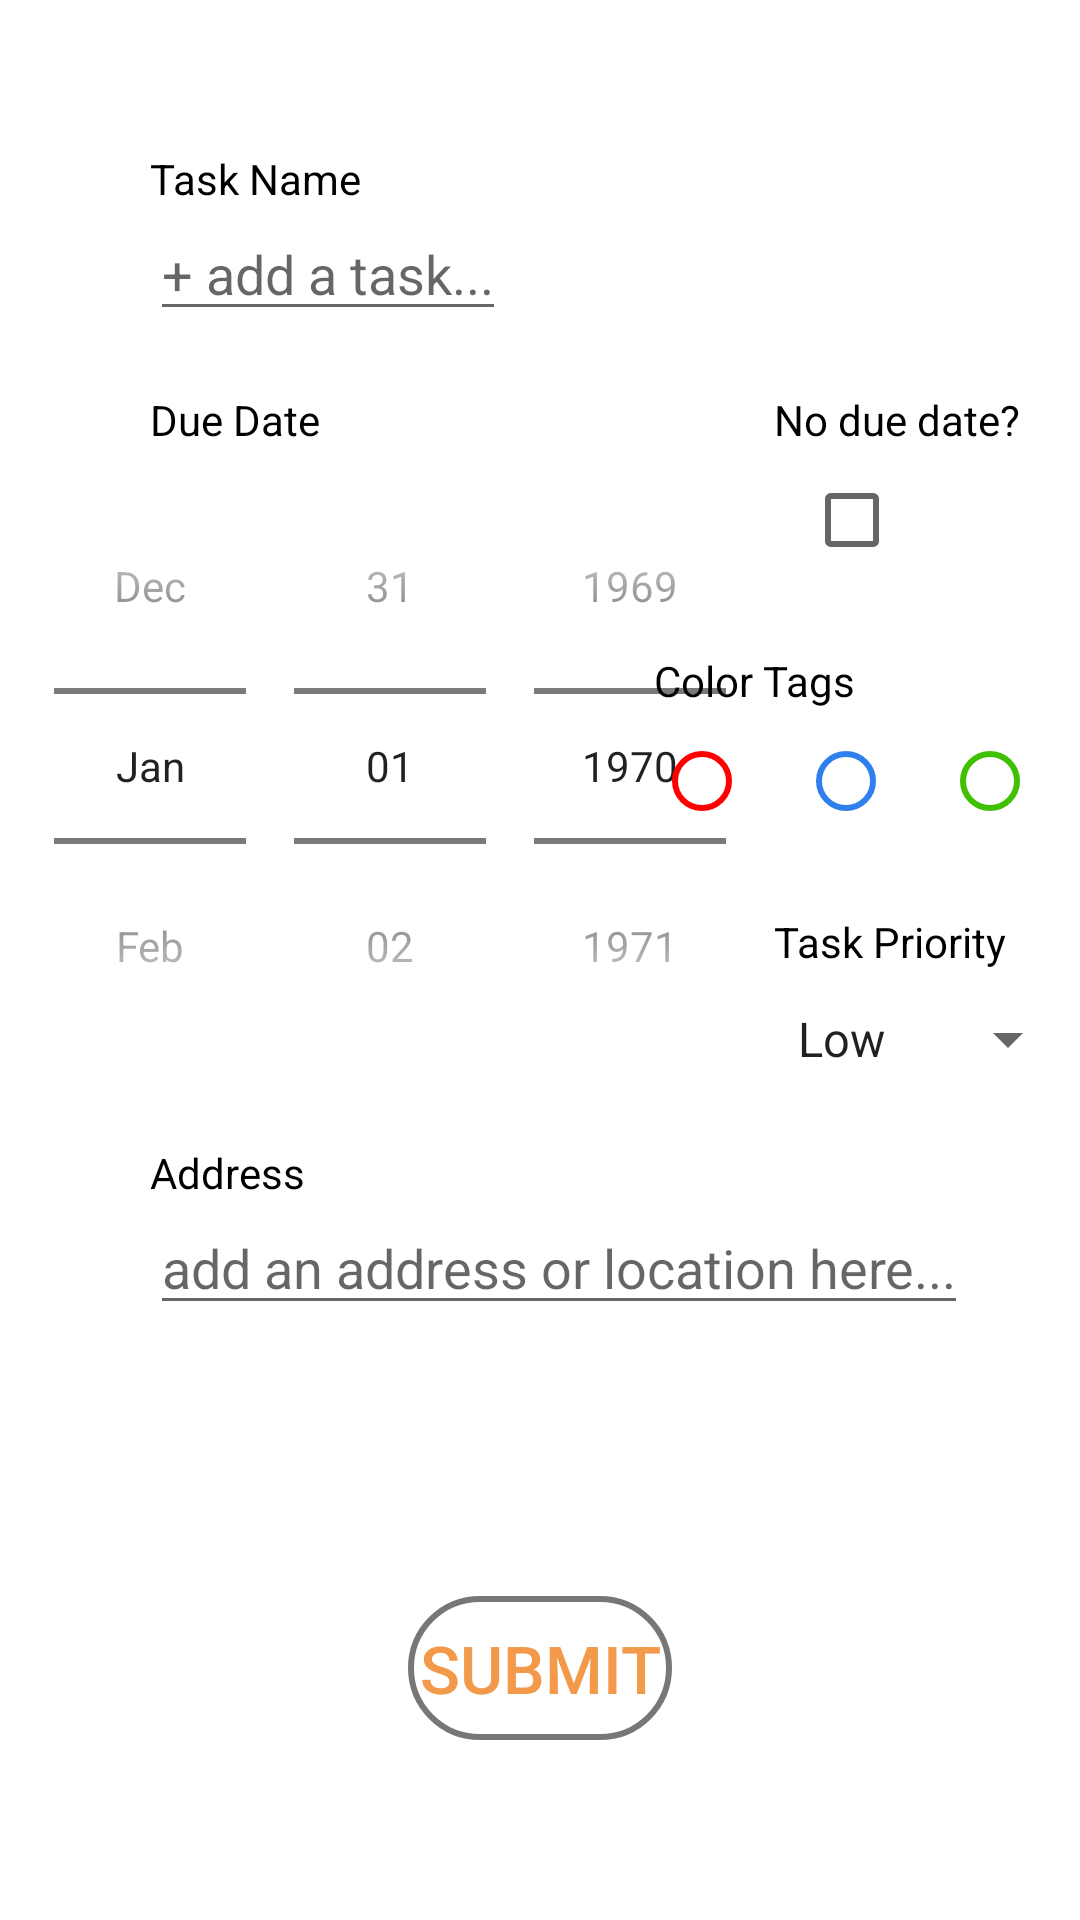

The Android layout XML behind this screen, and the referenced resources:
<!-- AndroidManifest.xml: application theme Theme.TASQapp -->
<!-- res/layout/display_task_fragment.xml -->
<?xml version="1.0" encoding="utf-8"?>
<androidx.constraintlayout.widget.ConstraintLayout xmlns:android="http://schemas.android.com/apk/res/android"
    xmlns:app="http://schemas.android.com/apk/res-auto"
    xmlns:tools="http://schemas.android.com/tools"
    android:layout_width="match_parent"
    android:layout_height="match_parent"
    tools:context=".MainActivity">

    <LinearLayout
        android:layout_width="match_parent"
        android:layout_height="match_parent"
        android:orientation="horizontal">

        
        <RelativeLayout
            android:layout_width="match_parent"
            android:layout_height="match_parent"
            android:layout_weight="1">

            <TextView
                android:id="@+id/add_task_label"
                android:layout_width="wrap_content"
                android:layout_height="wrap_content"
                android:layout_marginLeft="50dp"
                android:layout_marginTop="50dp"
                android:text="Task Name"
                android:textColor="@color/text_black"/>

            <EditText
                android:id="@+id/edit_task_name_label"
                android:layout_width="wrap_content"
                android:layout_height="wrap_content"
                android:layout_below="@id/add_task_label"
                android:layout_alignLeft="@id/add_task_label"
                android:hint="+ add a task..."
                android:textColor="@color/text_grey"/>

            <TextView
                android:id="@+id/due_date_label"
                android:layout_width="wrap_content"
                android:layout_height="wrap_content"
                android:layout_below="@id/edit_task_name_label"
                android:layout_marginLeft="50dp"
                android:layout_marginTop="20dp"
                android:text="Due Date"
                android:textColor="@color/text_black"/>

            <DatePicker
                android:id="@+id/edit_date_picker"
                android:layout_width="wrap_content"
                android:layout_height="wrap_content"
                android:layout_below="@id/due_date_label"
                android:datePickerMode="spinner"
                android:layout_marginStart="10dp"
                android:calendarViewShown="false"
                android:layout_alignParentStart="true"/>


            <TextView
                android:id="@+id/task_priority_label"
                android:layout_width="wrap_content"
                android:layout_height="wrap_content"
                android:layout_below="@+id/edit_radiobuttons"
                android:layout_toRightOf="@id/edit_date_picker"
                android:layout_marginTop="20dp"
                android:text="Task Priority"
                android:textColor="@color/text_black"/>

            <Spinner
                android:id="@+id/edit_priority_spinner"
                android:layout_width="wrap_content"
                android:layout_height="wrap_content"
                android:prompt="@string/priority_prompt"
                android:layout_marginTop="11dp"
                android:entries="@array/priority_list"
                android:layout_below="@id/task_priority_label"
                android:layout_alignLeft="@id/task_priority_label" />

            <TextView
                android:id="@+id/no_due_date_label"
                android:layout_toRightOf="@+id/edit_date_picker"
                android:layout_alignTop="@+id/due_date_label"
                android:layout_width="wrap_content"
                android:layout_height="wrap_content"
                android:text="@string/no_due_date"
                android:textColor="@color/black"
                />

            <CheckBox
                android:id="@+id/no_due_date_check"
                android:layout_below="@id/no_due_date_label"
                android:layout_toRightOf="@id/edit_date_picker"
                android:layout_marginLeft="10dp"
                android:layout_width="wrap_content"
                android:layout_height="wrap_content"
                />

            <TextView
                android:id="@+id/color_tags_label"
                android:layout_width="wrap_content"
                android:layout_height="wrap_content"
                android:layout_alignParentEnd="true"
                android:layout_below="@+id/no_due_date_check"
                android:layout_toRightOf="@+id/add_date_picker"
                android:layout_marginEnd="75dp"
                android:layout_marginTop="20dp"
                android:text="@string/color_tags_text"
                android:textColor="@color/text_black"/>

            <RadioGroup
                android:id="@+id/edit_radiobuttons"
                android:layout_width="match_parent"
                android:layout_height="wrap_content"
                android:orientation="horizontal"
                android:layout_below="@+id/color_tags_label"
                android:layout_alignLeft="@+id/color_tags_label">

                <RadioButton
                    android:id="@+id/edit_redbutton"
                    android:layout_width="wrap_content"
                    android:layout_height="wrap_content"
                    app:buttonTint="@color/color_tag_red" />

                <RadioButton
                    android:id="@+id/edit_bluebutton"
                    android:layout_width="wrap_content"
                    android:layout_height="wrap_content"
                    app:buttonTint="@color/color_tag_blue"/>

                <RadioButton
                    android:id="@+id/edit_greenbutton"
                    android:layout_width="wrap_content"
                    android:layout_height="wrap_content"
                    app:buttonTint="@color/color_tag_green"/>

            </RadioGroup>
            


            <TextView
                android:layout_width="wrap_content"
                android:layout_height="wrap_content"
                android:id="@+id/address_label"
                android:layout_below="@id/edit_date_picker"
                android:layout_alignLeft="@id/due_date_label"
                android:layout_marginTop="20dp"
                android:text="@string/address"
                android:textColor="@color/text_black"/>

            <EditText
                android:id="@+id/address_input"
                android:layout_width="wrap_content"
                android:layout_height="wrap_content"
                android:layout_below="@+id/address_label"
                android:layout_alignLeft="@+id/address_label"
                android:hint="@string/add_an_address_or_location_here"
                android:inputType="text"/>

            <Button
                android:id="@+id/edit_submitbutton"
                android:layout_width="wrap_content"
                android:layout_height="wrap_content"
                android:layout_alignParentBottom="true"
                android:layout_centerHorizontal="true"
                android:layout_marginBottom="60dp"
                android:background="@drawable/button_border"
                android:textColor="@color/button_orange"
                android:text="@string/edit_task_submit"
                android:textSize="22sp"/>

        </RelativeLayout>

    </LinearLayout>

</androidx.constraintlayout.widget.ConstraintLayout>
<!-- resources referenced by this layout -->
<resources>
  <string-array name="priority_list">
          <item>Low</item>
          <item>Medium</item>
          <item>High</item>
          <item>Extreme</item>
      </string-array>
  <color name="black">#000000</color>
  <color name="button_orange">#F2994A</color>
  <color name="color_tag_blue">#2F80ED</color>
  <color name="color_tag_green">#3FC002</color>
  <color name="color_tag_red">#FF0000</color>
  <color name="text_black">#000000</color>
  <color name="text_grey">#777777</color>
  <!-- drawable button_border (drawable) -->
  <?xml version="1.0" encoding="utf-8"?>
  <selector xmlns:android="http://schemas.android.com/apk/res/android">
      <item>
          <shape android:shape="rectangle">
              
              <solid android:color="@android:color/transparent" />
              
              <stroke android:width="2dp" android:color="@color/text_grey" />
              
              <corners android:radius="35dp" />
          </shape>
      </item>
  </selector>
  <string name="add_an_address_or_location_here">add an address or location here...</string>
  <string name="address">Address</string>
  <string name="color_tags_text">Color Tags</string>
  <string name="edit_task_submit">SUBMIT</string>
  <string name="no_due_date">No due date?</string>
  <string name="priority_prompt">Priority</string>
  <style name="Theme.TASQapp" parent="Theme.MaterialComponents.DayNight.DarkActionBar">
          
          <item name="colorPrimary">@color/main_yellow</item>
          <item name="colorPrimaryVariant">@color/button_orange</item>
          <item name="colorOnPrimary">@color/black</item>
          
  
  
  
          
          <item name="android:statusBarColor" tools:targetApi="l">?attr/colorPrimaryVariant</item>
          
      </style>
  <color name="main_yellow">#EBC91E</color>
</resources>
